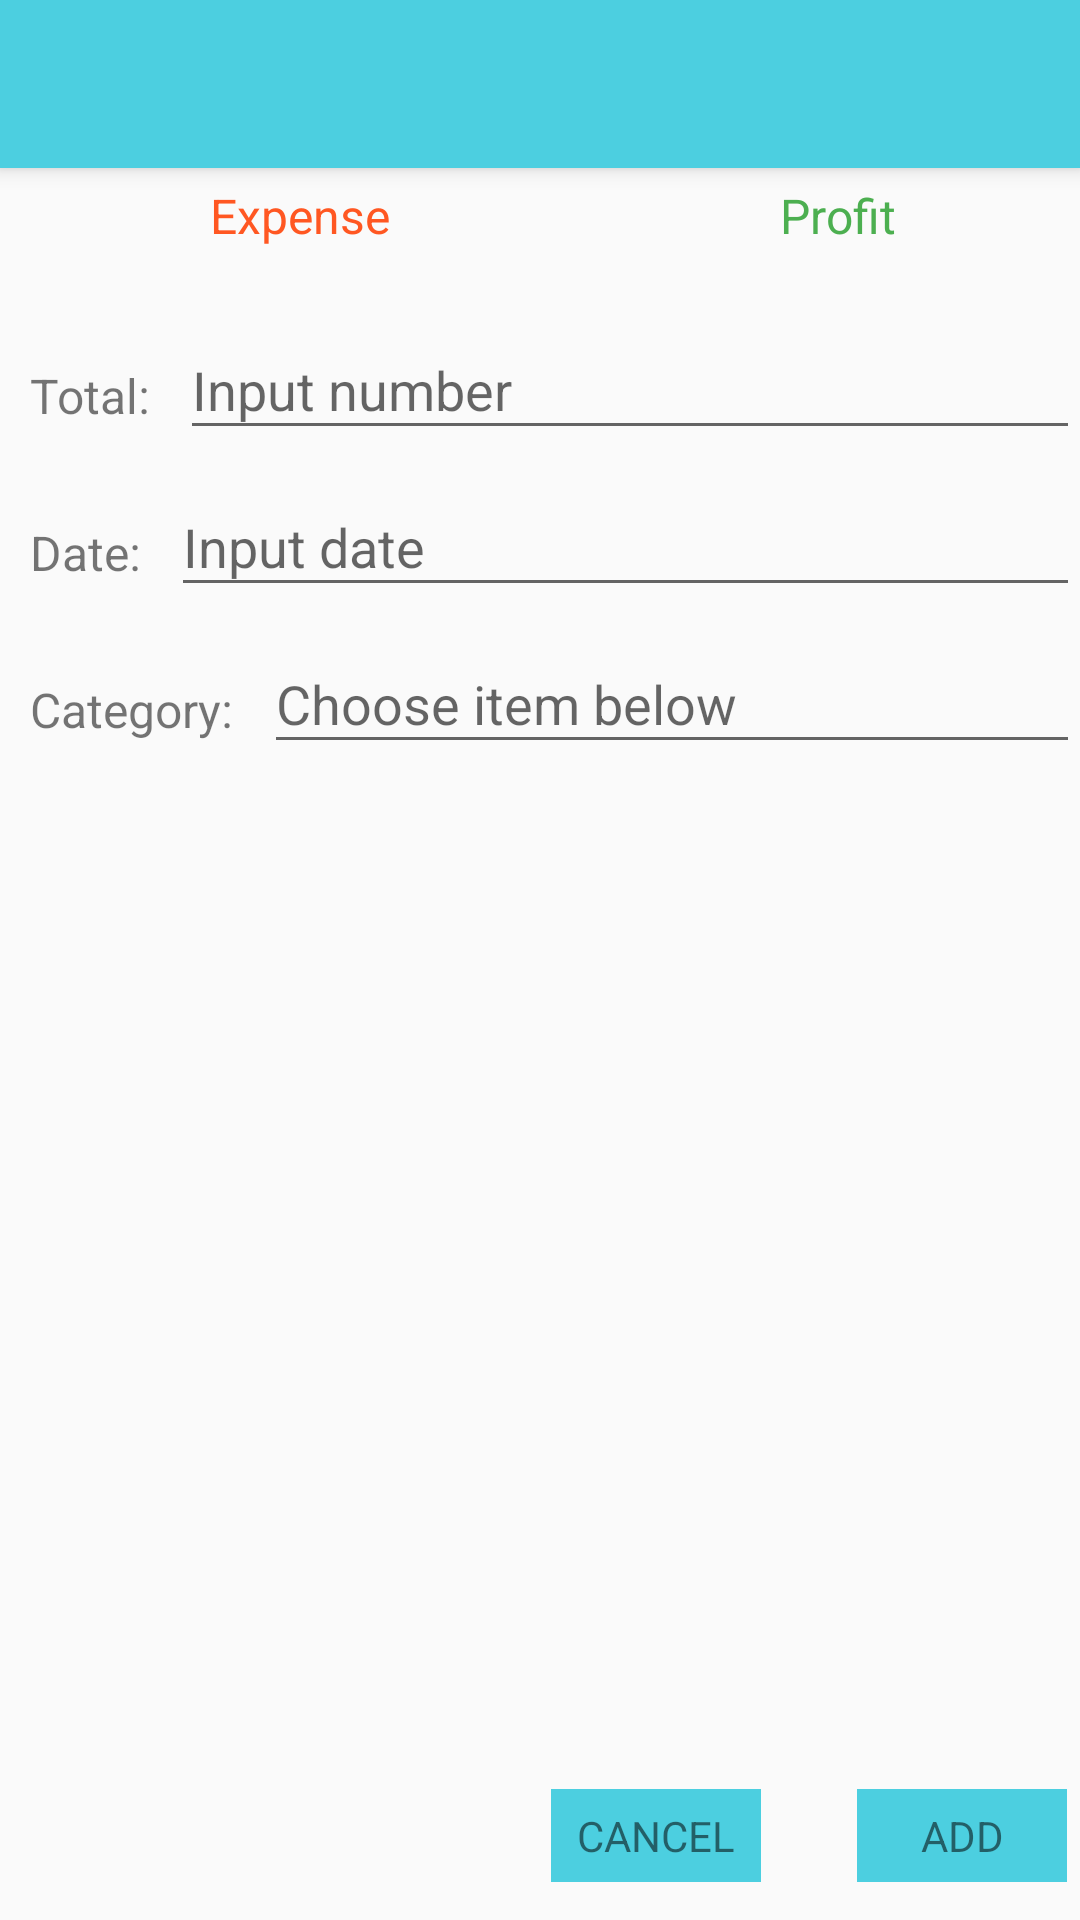

Layout XML and referenced resources for this Android screen:
<!-- AndroidManifest.xml: application theme AppTheme -->
<!-- res/layout/activitybtn_plus.xml -->
<?xml version="1.0" encoding="utf-8"?>
<LinearLayout
    xmlns:android="http://schemas.android.com/apk/res/android"
    xmlns:app="http://schemas.android.com/apk/res-auto"
    xmlns:tools="http://schemas.android.com/tools"
    android:layout_width="match_parent"
    android:layout_height="match_parent"
    android:orientation="vertical"
    tools:context=".ActivitybtnPlus">



    
    <include
        android:layout_width="match_parent"
        android:layout_height="wrap_content"
        layout="@layout/mytoolbaraoca" />

    <LinearLayout
        android:id="@+id/expense_profit"
        android:layout_width="match_parent"
        android:layout_height="wrap_content"
        android:orientation="horizontal"
        android:layout_marginBottom="10dp"
        android:padding="5dp"
        >

        <TextView
            android:id="@+id/expense"
            android:layout_width="wrap_content"
            android:layout_height="wrap_content"
            android:layout_marginLeft="65dp"
            android:text="Expense"
            android:textSize="16sp"
            android:textColor="#FF5722"
            android:clickable="true"
               />

        <TextView
            android:id="@+id/profit"
            android:layout_width="wrap_content"
            android:layout_height="wrap_content"
            android:layout_marginLeft="130dp"
            android:text="Profit"
            android:textColor="#4CAF50"
            android:textSize="16sp" />
    </LinearLayout>


    <LinearLayout
        android:layout_width="match_parent"
        android:layout_height="wrap_content"
        android:orientation="horizontal">
        <TextView
            android:id="@+id/textTotal"
            android:layout_width="wrap_content"
            android:layout_height="wrap_content"
            android:text="Total:"
            android:textSize="16sp"
            android:paddingLeft="10dp"
            android:paddingRight="10dp"
            />
        <com.google.android.material.textfield.TextInputLayout
            android:layout_width="match_parent"
            android:layout_height="wrap_content"
            >

            <com.google.android.material.textfield.TextInputEditText
                android:layout_width="match_parent"
                android:layout_height="wrap_content"
                android:hint="Input number"
                android:id="@+id/inputNumber"
                />
        </com.google.android.material.textfield.TextInputLayout>
    </LinearLayout>


    <LinearLayout
        android:layout_width="match_parent"
        android:layout_height="wrap_content"
        android:orientation="horizontal">
        <TextView
            android:id="@+id/textData"
            android:layout_width="wrap_content"
            android:layout_height="wrap_content"
            android:text="Date:"
            android:textSize="16sp"
            android:paddingRight="10dp"
            android:paddingLeft="10dp"
            />
        <com.google.android.material.textfield.TextInputLayout
            android:layout_width="match_parent"
            android:layout_height="wrap_content"
            >

            <com.google.android.material.textfield.TextInputEditText
                android:layout_width="match_parent"
                android:layout_height="wrap_content"
                android:hint="Input date"
                android:id="@+id/inputData"/>
        </com.google.android.material.textfield.TextInputLayout>
    </LinearLayout>


    <LinearLayout
        android:layout_width="match_parent"
        android:layout_height="wrap_content"
        android:orientation="horizontal">
        <TextView
            android:id="@+id/textCategory"
            android:layout_width="wrap_content"
            android:layout_height="wrap_content"
            android:text="Category:"
            android:textSize="16sp"
            android:paddingRight="10dp"
            android:paddingLeft="10dp"
            />
        <com.google.android.material.textfield.TextInputLayout
            android:layout_width="match_parent"
            android:layout_height="wrap_content">

            <com.google.android.material.textfield.TextInputEditText
                android:layout_width="match_parent"
                android:layout_height="wrap_content"
                android:hint="Choose item below"
                android:id="@+id/inputCategory"
                />
        </com.google.android.material.textfield.TextInputLayout>
    </LinearLayout>



    <LinearLayout
        android:id="@+id/categoryList"
        android:layout_width="match_parent"
        android:layout_height="wrap_content"
        android:orientation="horizontal"
        android:gravity="center"
        android:layout_margin="8dp"
        android:visibility="invisible"
        >
    <androidx.cardview.widget.CardView
        android:layout_width="wrap_content"
        android:layout_height="wrap_content"
        >
        <TextView
            android:id="@+id/textCashback"
            android:layout_width="wrap_content"
            android:layout_height="wrap_content"
            android:padding="5dp"
            android:text="Cash back"
            android:elevation="14dp"
            android:textSize="12sp" />
    </androidx.cardview.widget.CardView>

    <androidx.cardview.widget.CardView
        android:layout_marginLeft="8dp"
        android:layout_width="wrap_content"
        android:layout_height="wrap_content">
        <TextView
            android:id="@+id/textBuy"
            android:layout_width="wrap_content"
            android:layout_height="wrap_content"
            android:padding="5dp"
            android:text="Buy"
            android:textSize="12sp"
            />
    </androidx.cardview.widget.CardView>


        <androidx.cardview.widget.CardView
            android:layout_marginLeft="8dp"
            android:layout_width="wrap_content"
            android:layout_height="wrap_content">
            <TextView
                android:id="@+id/textclothes"
                android:layout_width="wrap_content"
                android:layout_height="wrap_content"
                android:padding="5dp"
                android:text="Clothes"
                android:textSize="12sp" />
        </androidx.cardview.widget.CardView>
        <androidx.cardview.widget.CardView
            android:layout_marginLeft="8dp"
            android:layout_width="wrap_content"
            android:layout_height="wrap_content">
            <TextView
                android:id="@+id/textProducts"
                android:layout_width="wrap_content"
                android:layout_height="wrap_content"
                android:padding="5dp"
                android:text="Products"
                android:textSize="12sp" />
        </androidx.cardview.widget.CardView>
        <androidx.cardview.widget.CardView
            android:layout_marginLeft="8dp"
            android:layout_width="wrap_content"
            android:layout_height="wrap_content">
            <TextView
                android:id="@+id/textDeposit"
                android:layout_width="wrap_content"
                android:layout_height="wrap_content"
                android:padding="5dp"
                android:text="Deposit"
                android:textSize="12sp" />
        </androidx.cardview.widget.CardView>
    </LinearLayout>


    <androidx.constraintlayout.widget.ConstraintLayout
        android:layout_width="match_parent"
        android:layout_height="match_parent"
        android:orientation="horizontal">

        <TextView
            android:id="@+id/textCancel"
            android:layout_width="70dp"
            android:layout_height="wrap_content"
            android:layout_marginStart="223dp"
            android:layout_marginLeft="223dp"
            android:layout_marginEnd="8dp"
            android:layout_marginRight="8dp"
            android:background="#4CCFE0"
            android:gravity="center"
            android:padding="6dp"
            android:text="CANCEL"
            app:layout_constraintBottom_toBottomOf="parent"
            app:layout_constraintEnd_toStartOf="@+id/textAdd"
            app:layout_constraintStart_toStartOf="parent"
            app:layout_constraintTop_toTopOf="parent"
            app:layout_constraintVertical_bias="0.959" />

        <TextView
            android:id="@+id/textAdd"
            android:layout_width="70dp"
            android:layout_height="wrap_content"
            android:layout_marginStart="24dp"
            android:layout_marginLeft="24dp"
            android:layout_marginEnd="44dp"
            android:layout_marginRight="44dp"
            android:background="#4CCFE0"
            android:gravity="center"
            android:padding="6dp"
            android:text="ADD"
            app:layout_constraintBottom_toBottomOf="parent"
            app:layout_constraintEnd_toEndOf="parent"
            app:layout_constraintStart_toEndOf="@+id/textCancel"
            app:layout_constraintTop_toTopOf="parent"
            app:layout_constraintVertical_bias="0.959" />


    </androidx.constraintlayout.widget.ConstraintLayout>
</LinearLayout>




    
    
    
    
    

    
    
    
    
    
    

    
<!-- res/layout/mytoolbaraoca.xml (included above) -->
<?xml version="1.0" encoding="utf-8"?>
<androidx.appcompat.widget.Toolbar xmlns:android="http://schemas.android.com/apk/res/android"
    android:layout_width="match_parent"
    android:layout_height="wrap_content"
    xmlns:app="http://schemas.android.com/apk/res-auto"
    android:background="#4CCFE0"
    android:elevation="4dp"
    android:id="@+id/mytoolbaraoca"
    app:theme="@style/AppTheme"
    >
    
    
    

    







</androidx.appcompat.widget.Toolbar>
<!-- resources referenced by this layout -->
<resources>
  <style name="AppTheme" parent="Theme.AppCompat.Light.NoActionBar">
          
          <item name="colorPrimary">@color/colorPrimary</item>
          
          <item name="colorPrimaryDark">#0a4d5c</item>
  
  
  
  
          <item name="colorAccent">@color/colorAccent</item>
      </style>
  <style name="AppTheme.AppBarOverlay" parent="ThemeOverlay.AppCompat.Dark.ActionBar" />
  <style name="AppTheme.PopupOverlay" parent="ThemeOverlay.AppCompat.Light" />
  <color name="colorPrimary">#4CCFE0</color>
  <color name="colorAccent">#6C042A</color>
</resources>
